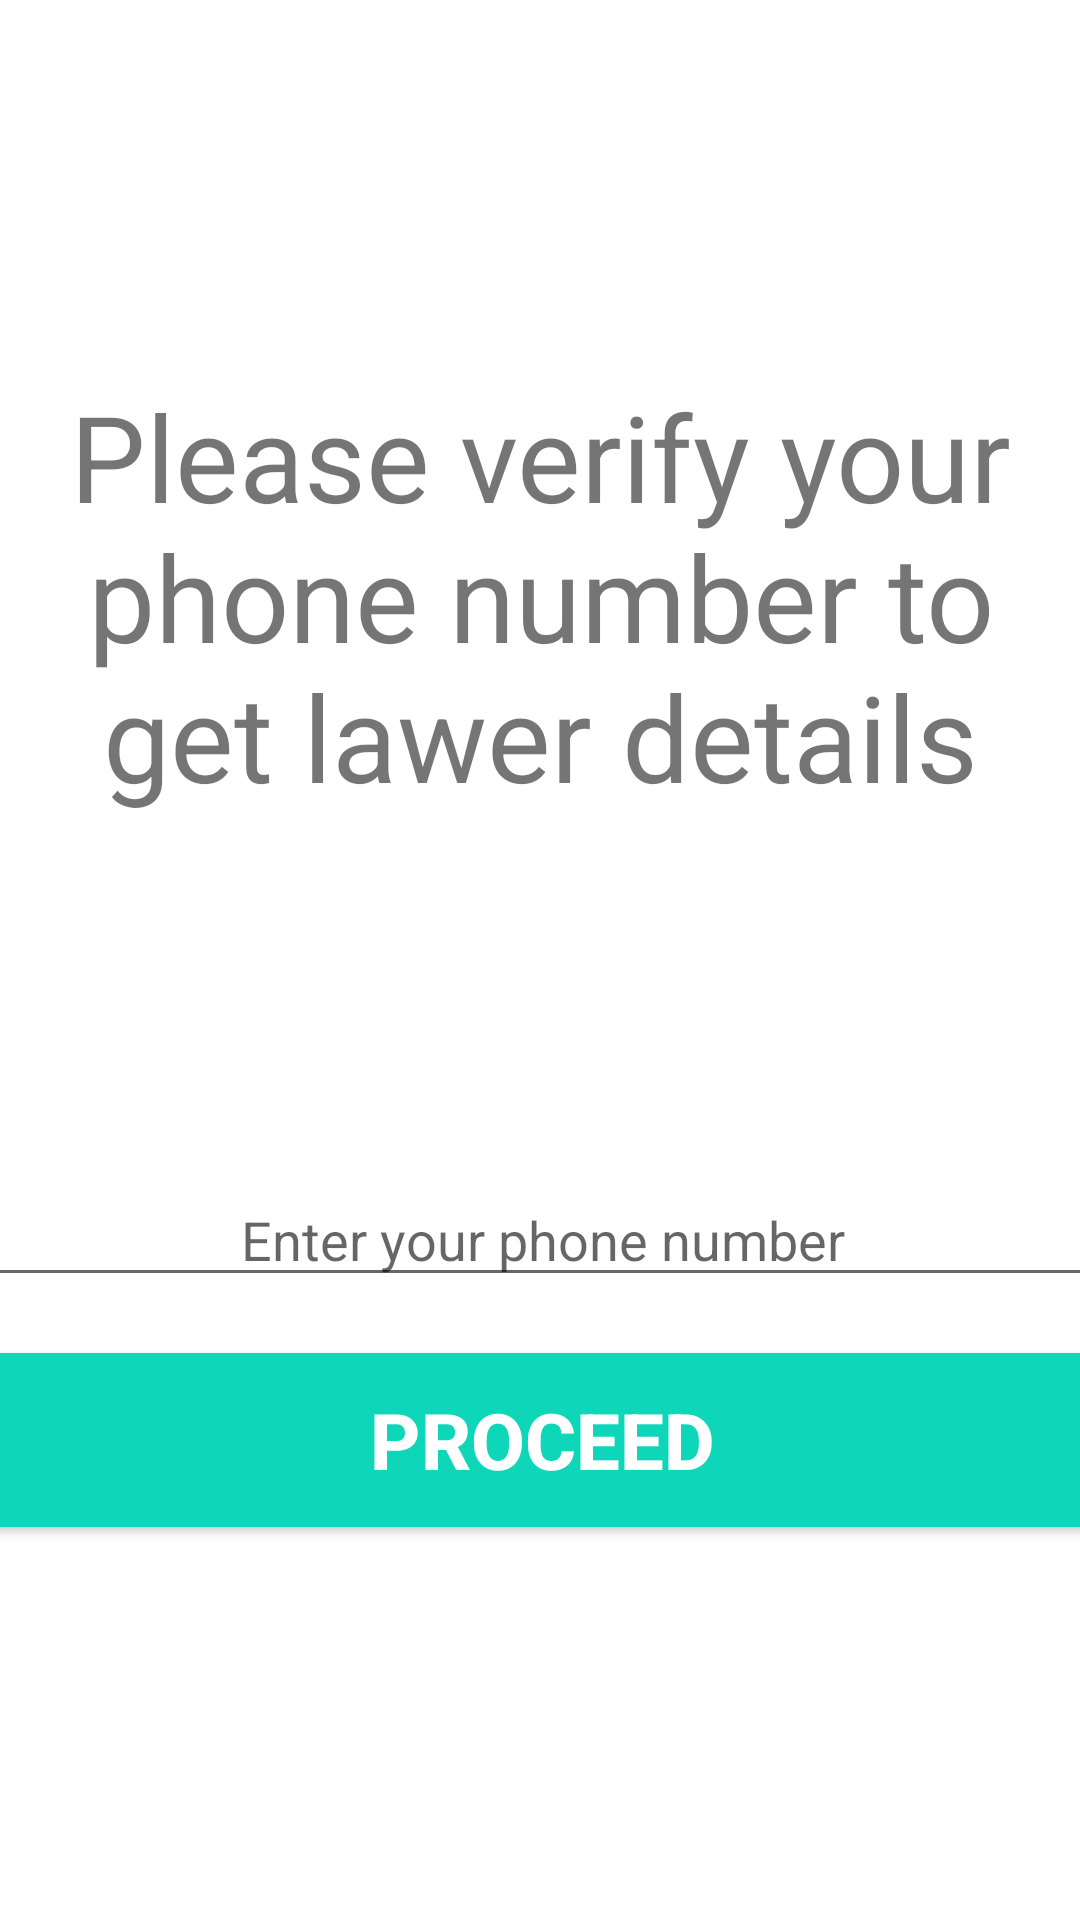

Layout XML and referenced resources for this Android screen:
<!-- AndroidManifest.xml: application theme Theme.BdLaw -->
<!-- res/layout/activity_phone_authentication.xml -->
<?xml version="1.0" encoding="utf-8"?>

<androidx.constraintlayout.widget.ConstraintLayout xmlns:android="http://schemas.android.com/apk/res/android"
    xmlns:app="http://schemas.android.com/apk/res-auto"
    xmlns:tools="http://schemas.android.com/tools"
    android:layout_width="match_parent"
    android:layout_height="match_parent"
    tools:context=".PhoneAuthentication">

    <TextView
        android:id="@+id/textView"
        android:layout_width="wrap_content"
        android:layout_height="wrap_content"
        android:text="Please verify your phone number to get lawer details"
        android:textAlignment="center"
        android:textSize="40sp"
        app:layout_constraintBottom_toBottomOf="parent"
        app:layout_constraintEnd_toEndOf="parent"
        app:layout_constraintHorizontal_bias="0.498"
        app:layout_constraintStart_toStartOf="parent"
        app:layout_constraintTop_toTopOf="parent"
        app:layout_constraintVertical_bias="0.254" />

    <EditText
        android:id="@+id/input"
        android:layout_width="380dp"
        android:layout_height="wrap_content"
        android:layout_marginTop="119dp"
        android:ems="10"
        android:hint="Enter your phone number"
        android:inputType="textPersonName"
        android:textAlignment="center"
        app:layout_constraintBottom_toBottomOf="parent"
        app:layout_constraintEnd_toEndOf="parent"
        app:layout_constraintHorizontal_bias="0.497"
        app:layout_constraintStart_toStartOf="parent"
        app:layout_constraintTop_toBottomOf="@+id/textView"
        app:layout_constraintVertical_bias="0.0" />

    <Button
        android:id="@+id/button"
        android:layout_width="380dp"
        android:layout_height="70dp"
        android:backgroundTint="#0ED6B9"
        android:text="Proceed"
        android:textColor="#ffffff"
        android:textSize="26sp"
        android:textStyle="bold"
        app:layout_constraintBottom_toBottomOf="parent"
        app:layout_constraintEnd_toEndOf="parent"
        app:layout_constraintHorizontal_bias="0.489"
        app:layout_constraintStart_toStartOf="parent"
        app:layout_constraintTop_toBottomOf="@+id/input"
        app:layout_constraintVertical_bias="0.091" />
</androidx.constraintlayout.widget.ConstraintLayout>
<!-- resources referenced by this layout -->
<resources>
  <style name="Theme.BdLaw" parent="Theme.MaterialComponents.DayNight.DarkActionBar">
          
          <item name="colorPrimary">@color/purple_500</item>
          <item name="colorPrimaryVariant">@color/purple_700</item>
          <item name="colorOnPrimary">@color/white</item>
          
          <item name="colorSecondary">@color/teal_200</item>
          <item name="colorSecondaryVariant">@color/teal_700</item>
          <item name="colorOnSecondary">@color/black</item>
          
          <item name="android:statusBarColor" tools:targetApi="l">?attr/colorPrimaryVariant</item>
          
      </style>
  <!-- not gathered from this repository: default colours our renderer supplied (Android Studio template values) -->
  <color name="purple_500">#FF6200EE</color>
  <color name="purple_700">#FF3700B3</color>
  <color name="teal_200">#FF03DAC5</color>
  <color name="teal_700">#FF018786</color>
  <color name="black">#FF000000</color>
  <color name="white">#FFFFFFFF</color>
</resources>
